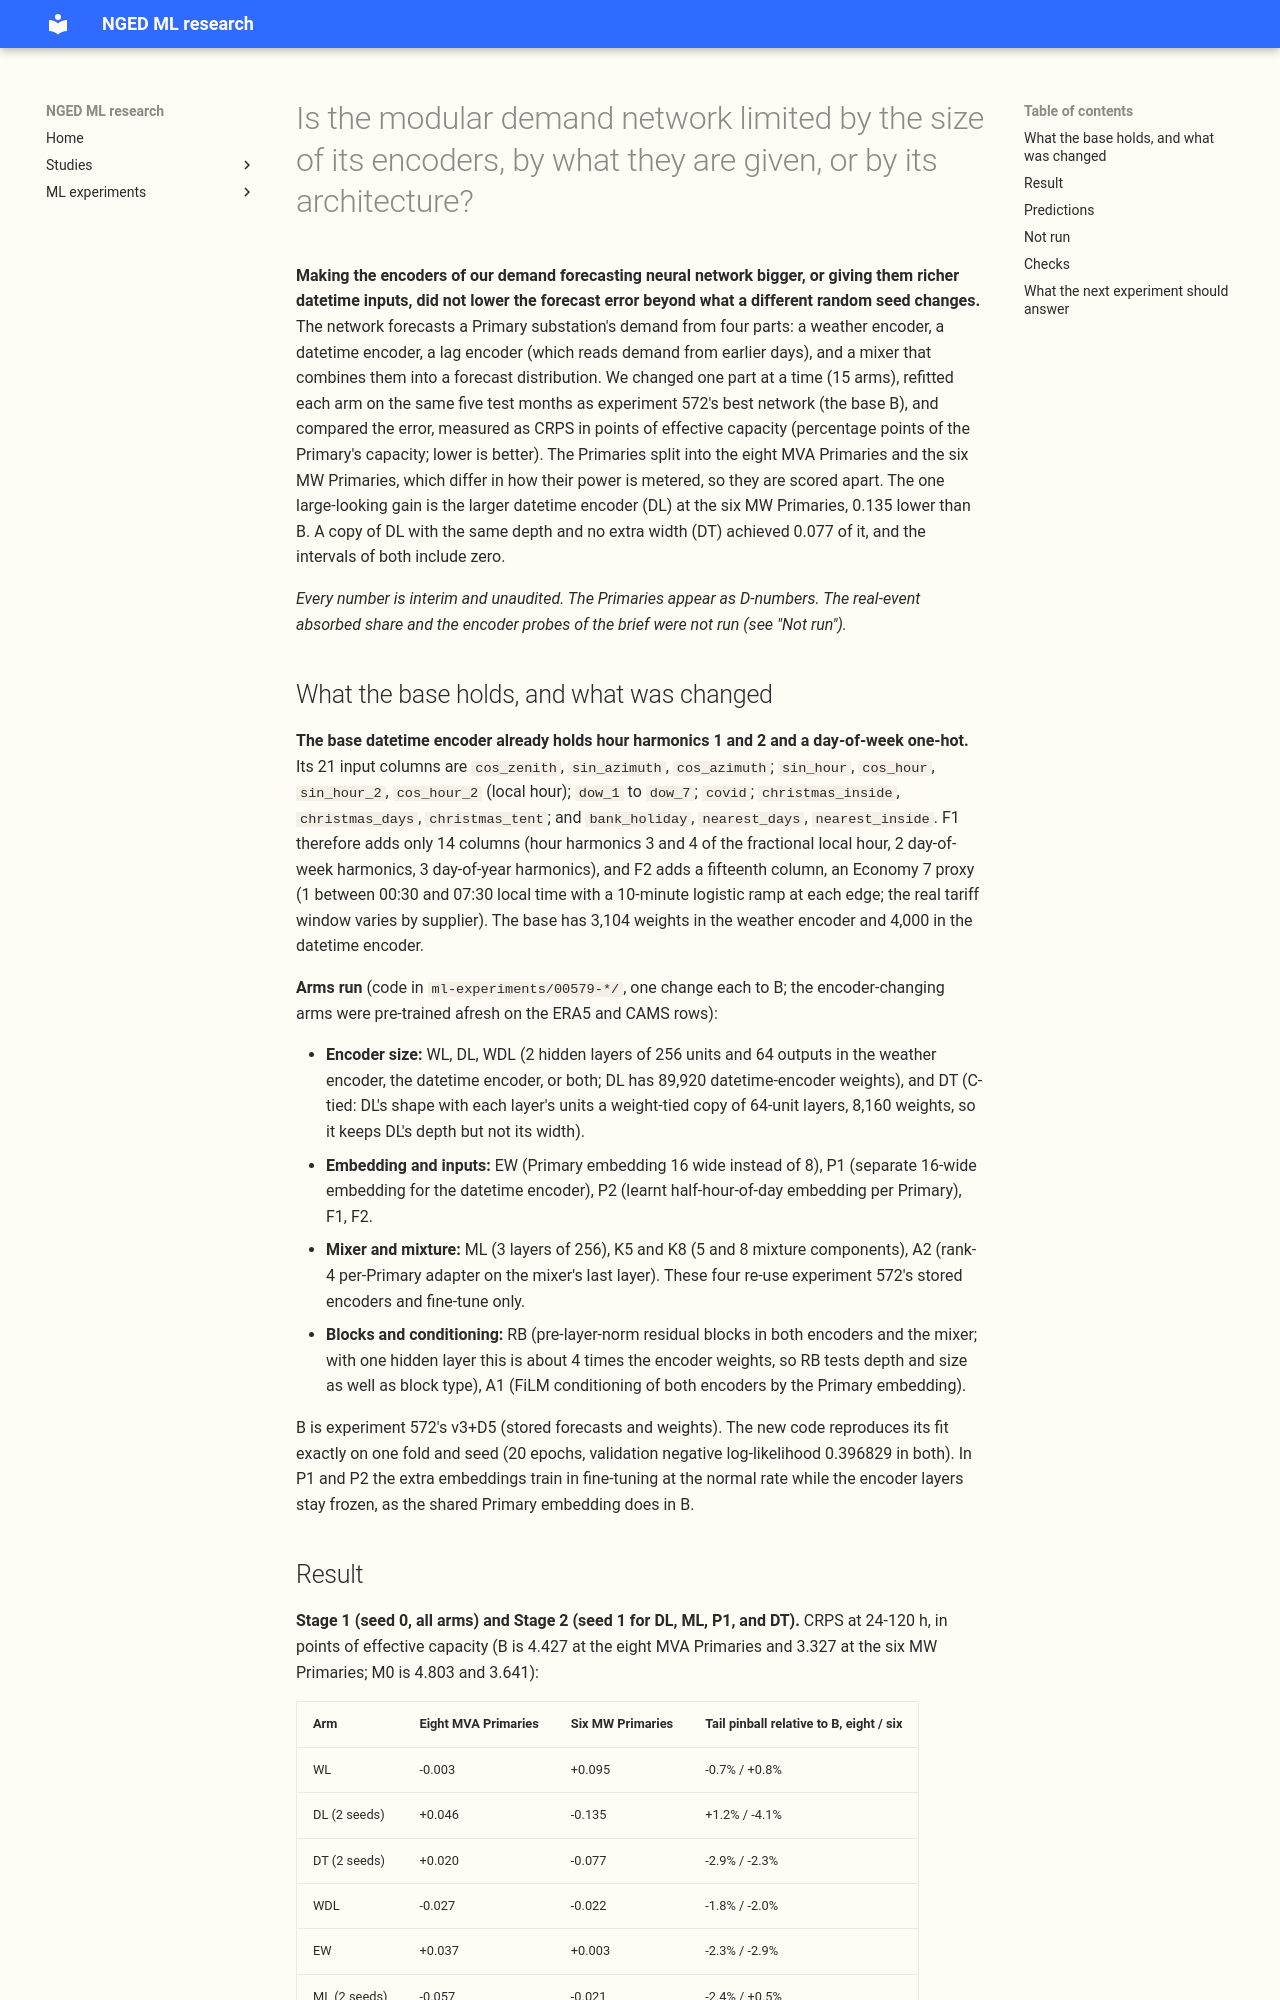

repository: openclimatefix/nged-ml-research · page: ml-experiments/00579-encoder-capacity-and-architecture-arms-on-the-modular-network/result/index.html · generator: mkdocs

---
id: "00579"
slug: encoder-capacity-and-architecture-arms-on-the-modular-network
title: >-
  Is the modular demand network limited by the size of its encoders, by what they are given, or by
  its architecture?
theme: demand-inputs
also_relevant_to:
  - lagged-power-and-error-correction
  - differentiable-physics-network
status: finished
kind: other
protocol: demand-v2
size: >-
  complex. Stored: fitted weights, forecasts, and scores in the private data folder only. More than
  one defensible design: how each part of the network is enlarged. Callers: the code copies
  experiments 560 and 572 and imports 397, 428, 510, 511, 545, 554, 558, 559, and 565 (more than two
  callers, found by search). Serving path and degradation rule: not touched (this repository holds
  none). Cost: ceiling about 5 GPU-h (the manager's limit).
hypothesis: >-
  The weather encoder and the datetime encoder of the modular network are small (about 2,500
  weights each). The datetime encoder has the most to learn for demand forecasting, so capacity may
  limit it, and the inputs it is given (hour harmonics 1 and 2, a day-of-week one-hot, solar
  geometry, holiday columns) may limit it too. The weather encoder has only 7 inputs, so capacity
  should not limit it.
prediction: >-
  Written before any score. DL (larger datetime encoder) gains at least 0.05 CRPS points of capacity
  at 24-120 h at one group, with the gain largest on cold winter nights and Christmas week (fails if
  within 0.03). WL (larger weather encoder) is within 0.03 of the base (fails if it gains 0.05 or
  more). XL beats the arm below it by under 0.02. F1 gains at least 0.03 on cold winter nights or
  Christmas week; F2 (Economy 7 proxy) gains at least 0.03 on cold winter nights. P1 and P2 each
  gain at least 0.03 at one group. K5 and K8 lower the summed tail pinball loss by at least 2% with
  CRPS within the minimum detectable effect (MDE) and no component weight under 0.02. RB, GB, ML,
  A1, A2, and EW are each within the MDE of the base, and A2 improves the weakest 4 Primaries.
  C-tied is within the MDE of the base. Each passer's real-event absorbed share is within 0.005 of
  the base's and its injected shift within 1.0 point of capacity. The larger datetime encoder's
  probe CRPS is at least 2% lower than the base's.
decision_rule: >-
  Stage 1 (seed 0, screening, descriptive): an arm passes the screen if its CRPS at 24-120 h
  improves on the base by at least that group's MDE at the eight MVA Primaries or the six MW
  Primaries with at least 4 of 5 folds agreeing in sign; or its summed tail pinball (5%, 95%, 99%
  quantiles) improves by at least 2% with CRPS not worse than the MDE; or it improves one
  pre-registered slice by at least that slice's MDE without actively hurting another (worse than the
  control by more than the larger of 0.03 and the slice's MDE, with the interval excluding zero on
  the harmful side or the harmful sign in 4 of 5 folds). Stage 2 (seed 1; at most 3 passers; the
  real-event harness): the counted tests, at most 16 (3 passers x 2 groups x 2 measures = 12, plus
  C-tied against the base and the large arm against C-tied at 2 groups = 4). Stage 1 contrasts are
  screening with unadjusted month-block intervals (28 CRPS contrasts and the same 28 for tail
  pinball). A change that needs a new pre-training adds weights and a pipeline step, so a passer
  needs the MDE gain; a gain inside the MDE is reported but not a candidate.
benchmark: >-
  B = experiment 572's v3+D5 (stored seeds 0 and 1: forecasts in `seed_preds/V3D5` and pre-trained
  weights in `pretrained_V3D5`), with M0, E2, and L-1d as references.
row_set_id: experiment_470_intersection_v1
metric: >-
  CRPS in points of effective capacity at 24-120 h (lead bands 0-24 and 120-240 h descriptive) at
  the eight MVA Primaries and the six MW Primaries; summed pinball loss at the 5%, 95%, and 99%
  quantiles; slices; leak (real-event absorbed share, injected 7-day shift) for passers.
verdict: not supported
best_arm: >-
  None met the decision rule. ML (mixer of 3 layers of 256) had the clearest sign: CRPS 4.370 at
  24-120 h at the eight MVA Primaries against 4.427 for B (-0.057, interval excludes zero, below the
  0.123 minimum detectable effect).
headline: >-
  Larger encoders did not help the modular network beyond seed noise. The larger datetime encoder
  (DL) lowered the error by 0.135 at the six MW Primaries and raised it by 0.046 at the eight MVA
  Primaries, and a copy with the same depth and about twice the weights of B (DT) lowered it by
  0.077 at the six MW Primaries.
lessons: >-
  The 3.1 thousand and 4.0 thousand weights of the weather and datetime encoders are not the limit
  at 24-120 h at the eight MVA Primaries: every enlargement, richer datetime input, and architecture
  arm stayed within 0.06 of B except RB, which was 0.26 worse. At the six MW Primaries DL's gain has
  a consistent sign (4 of 5 folds) but DT, which has the same depth and no extra width, achieved
  more than half of it, so depth, optimisation, or regularisation noise could explain the gain as
  well as capacity.
production_status: not-for-production
adopted_in: none
take_home_message: >-
  Making the weather and datetime encoders of the modular demand network larger, or giving the
  datetime encoder richer inputs such as an Economy 7 proxy, did not lower the forecast error beyond
  what a different random seed changes at the eight MVA Primaries, so capacity is not what limits
  the forecast there. At the six MW Primaries a larger datetime encoder lowered the error by 0.135
  points of capacity, but a copy with the same depth and no extra width achieved more than half of
  that, so the gain may come from depth or from training noise rather than capacity. The next step
  is more seeds for DL and DT at the six MW Primaries, and no further architecture arms.
advice:
  - >-
    Do not enlarge the weather or datetime encoder of the modular network to improve accuracy at the
    eight MVA Primaries; every size arm was within seed noise or worse (crps_vs_base chart).
  - >-
    Do not read a single-seed contrast against the modular base B: the minimum detectable effect of
    a difference between two single-seed fits is about 0.25 points of capacity at 24-120 h, and
    0.123 for two seeds (MDE table).
  - >-
    Do not use residual pre-layer-norm blocks (RB) in the encoders and the mixer at the eight MVA
    Primaries, where they were 0.26 worse; the cause (depth, size, or block type) is not isolated
    (crps_vs_base chart).
  - >-
    Test a larger datetime encoder at the six MW Primaries against a same-depth tied control (DT)
    with at least 5 seeds before adopting it (DL against DT, counted tests).
---
